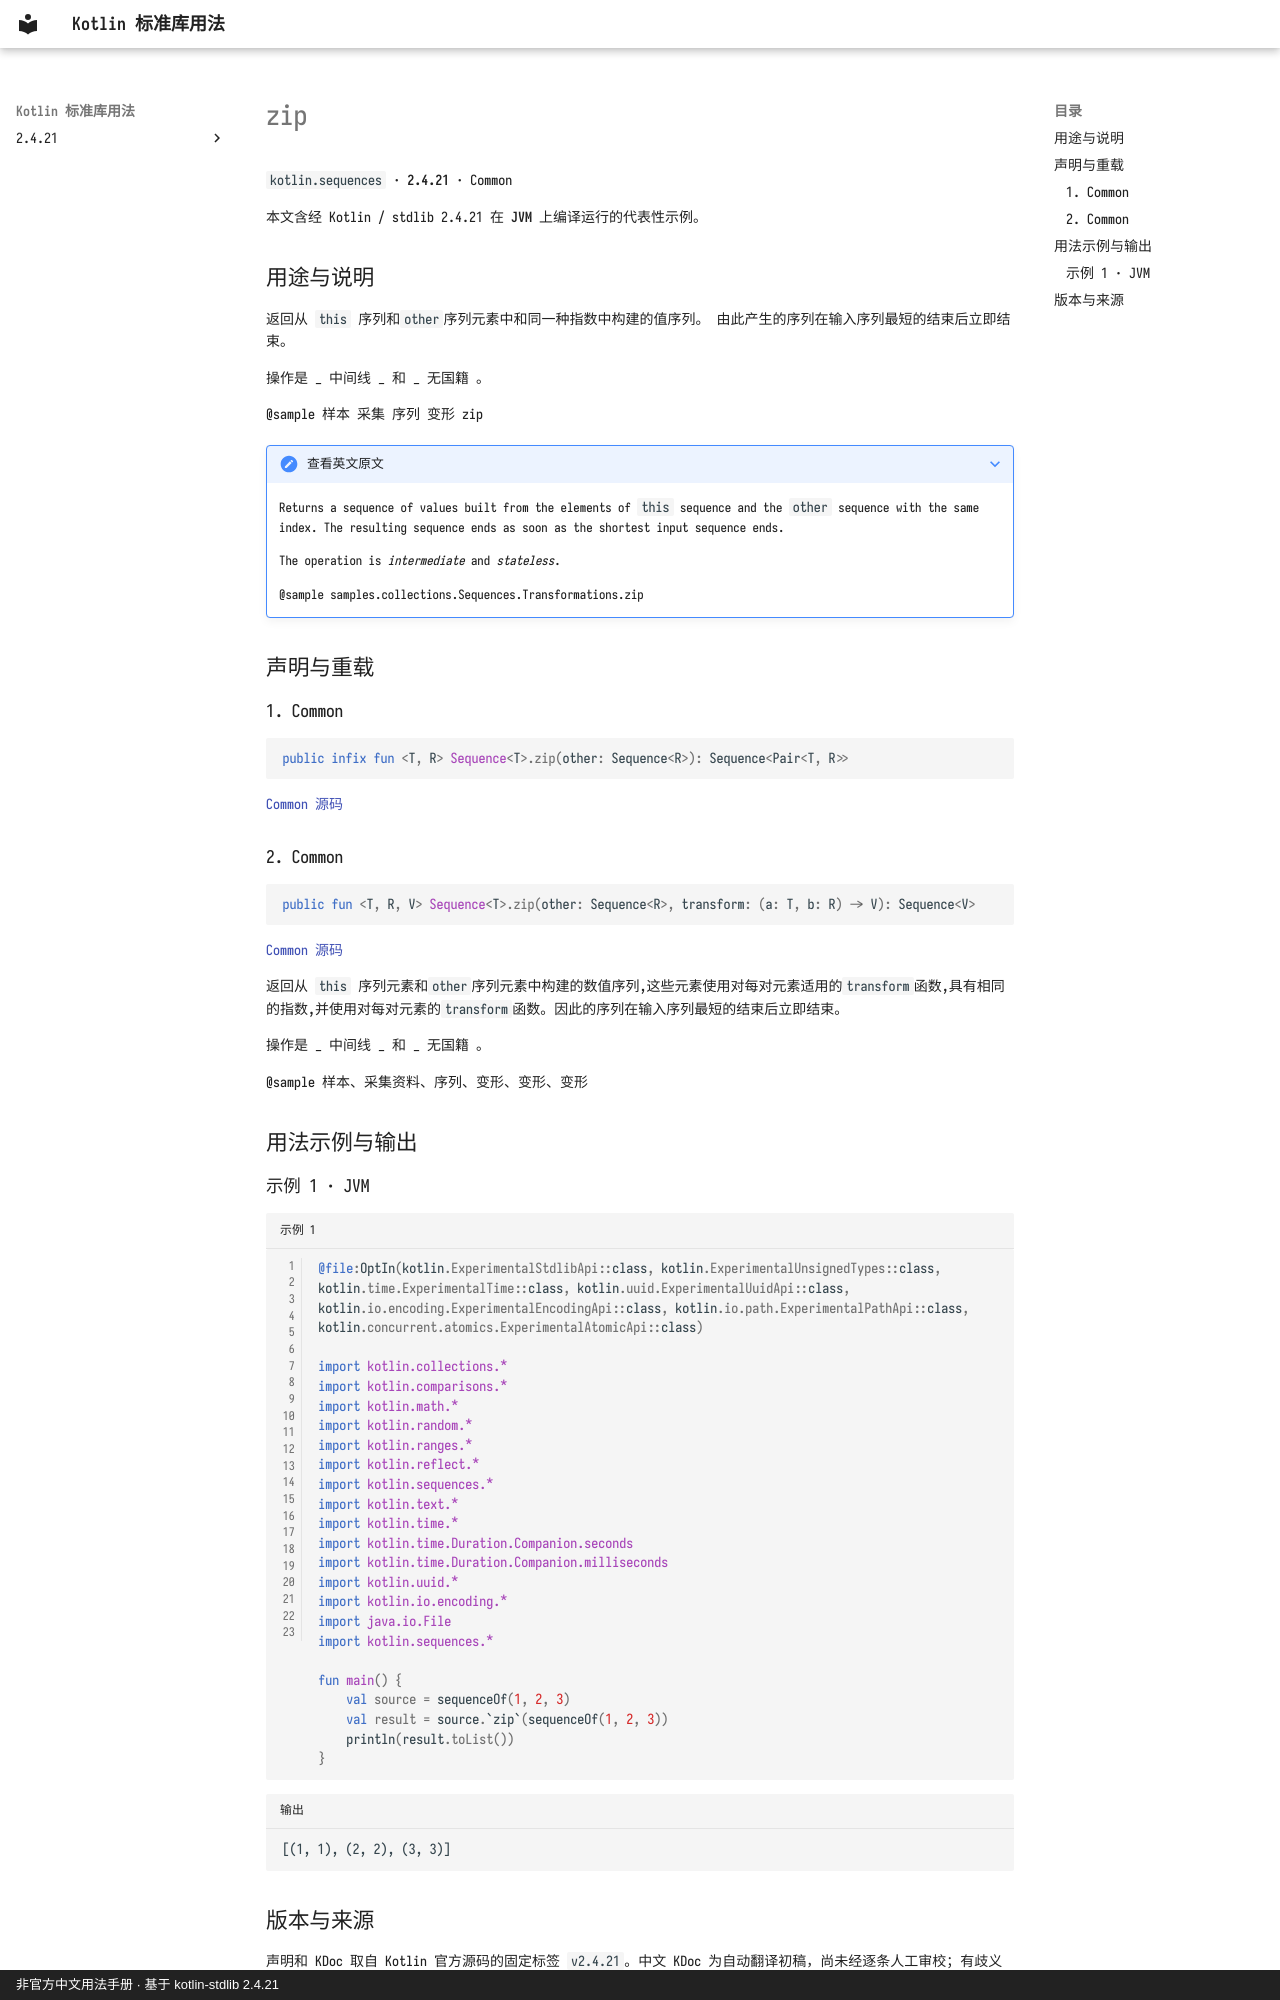

repository: oooooooko/kotlin-stdlib-docs · page: zh/api/kotlin.sequences/zip--4a70fe9a/index.html · generator: mkdocs · copyright: 非官方中文用法手册 · 基于 kotlin-stdlib 2.4.21

# zip

`kotlin.sequences` · **2.4.21** · Common

本文含经 Kotlin / stdlib 2.4.21 在 **JVM** 上编译运行的代表性示例。

## 用途与说明

返回从 `this` 序列和`other`序列元素中和同一种指数中构建的值序列。 由此产生的序列在输入序列最短的结束后立即结束。

操作是 _ 中间线 _ 和 _ 无国籍 。

@sample 样本 采集 序列 变形 zip

??? note "查看英文原文"

    Returns a sequence of values built from the elements of `this` sequence and the `other` sequence with the same index.
    The resulting sequence ends as soon as the shortest input sequence ends.
    
    The operation is _intermediate_ and _stateless_.
    
    @sample samples.collections.Sequences.Transformations.zip

## 声明与重载

### 1. Common

```kotlin
public infix fun <T, R> Sequence<T>.zip(other: Sequence<R>): Sequence<Pair<T, R>>
```

[Common 源码](https://github.com/JetBrains/kotlin/blob/v2.4.21/libraries/stdlib/common/src/generated/_Sequences.kt#L3245)

### 2. Common

```kotlin
public fun <T, R, V> Sequence<T>.zip(other: Sequence<R>, transform: (a: T, b: R) -> V): Sequence<V>
```

[Common 源码](https://github.com/JetBrains/kotlin/blob/v2.4.21/libraries/stdlib/common/src/generated/_Sequences.kt#L3257)

返回从 `this` 序列元素和`other`序列元素中构建的数值序列,这些元素使用对每对元素适用的`transform`函数,具有相同的指数,并使用对每对元素的`transform`函数。因此的序列在输入序列最短的结束后立即结束。

操作是 _ 中间线 _ 和 _ 无国籍 。

@sample 样本、采集资料、序列、变形、变形、变形

## 用法示例与输出

### 示例 1 · JVM

```kotlin title="示例 1" linenums="1"
@file:OptIn(kotlin.ExperimentalStdlibApi::class, kotlin.ExperimentalUnsignedTypes::class, kotlin.time.ExperimentalTime::class, kotlin.uuid.ExperimentalUuidApi::class, kotlin.io.encoding.ExperimentalEncodingApi::class, kotlin.io.path.ExperimentalPathApi::class, kotlin.concurrent.atomics.ExperimentalAtomicApi::class)

import kotlin.collections.*
import kotlin.comparisons.*
import kotlin.math.*
import kotlin.random.*
import kotlin.ranges.*
import kotlin.reflect.*
import kotlin.sequences.*
import kotlin.text.*
import kotlin.time.*
import kotlin.time.Duration.Companion.seconds
import kotlin.time.Duration.Companion.milliseconds
import kotlin.uuid.*
import kotlin.io.encoding.*
import java.io.File
import kotlin.sequences.*

fun main() {
    val source = sequenceOf(1, 2, 3)
    val result = source.`zip`(sequenceOf(1, 2, 3))
    println(result.toList())
}
```

```text title="输出"
[(1, 1), (2, 2), (3, 3)]
```
